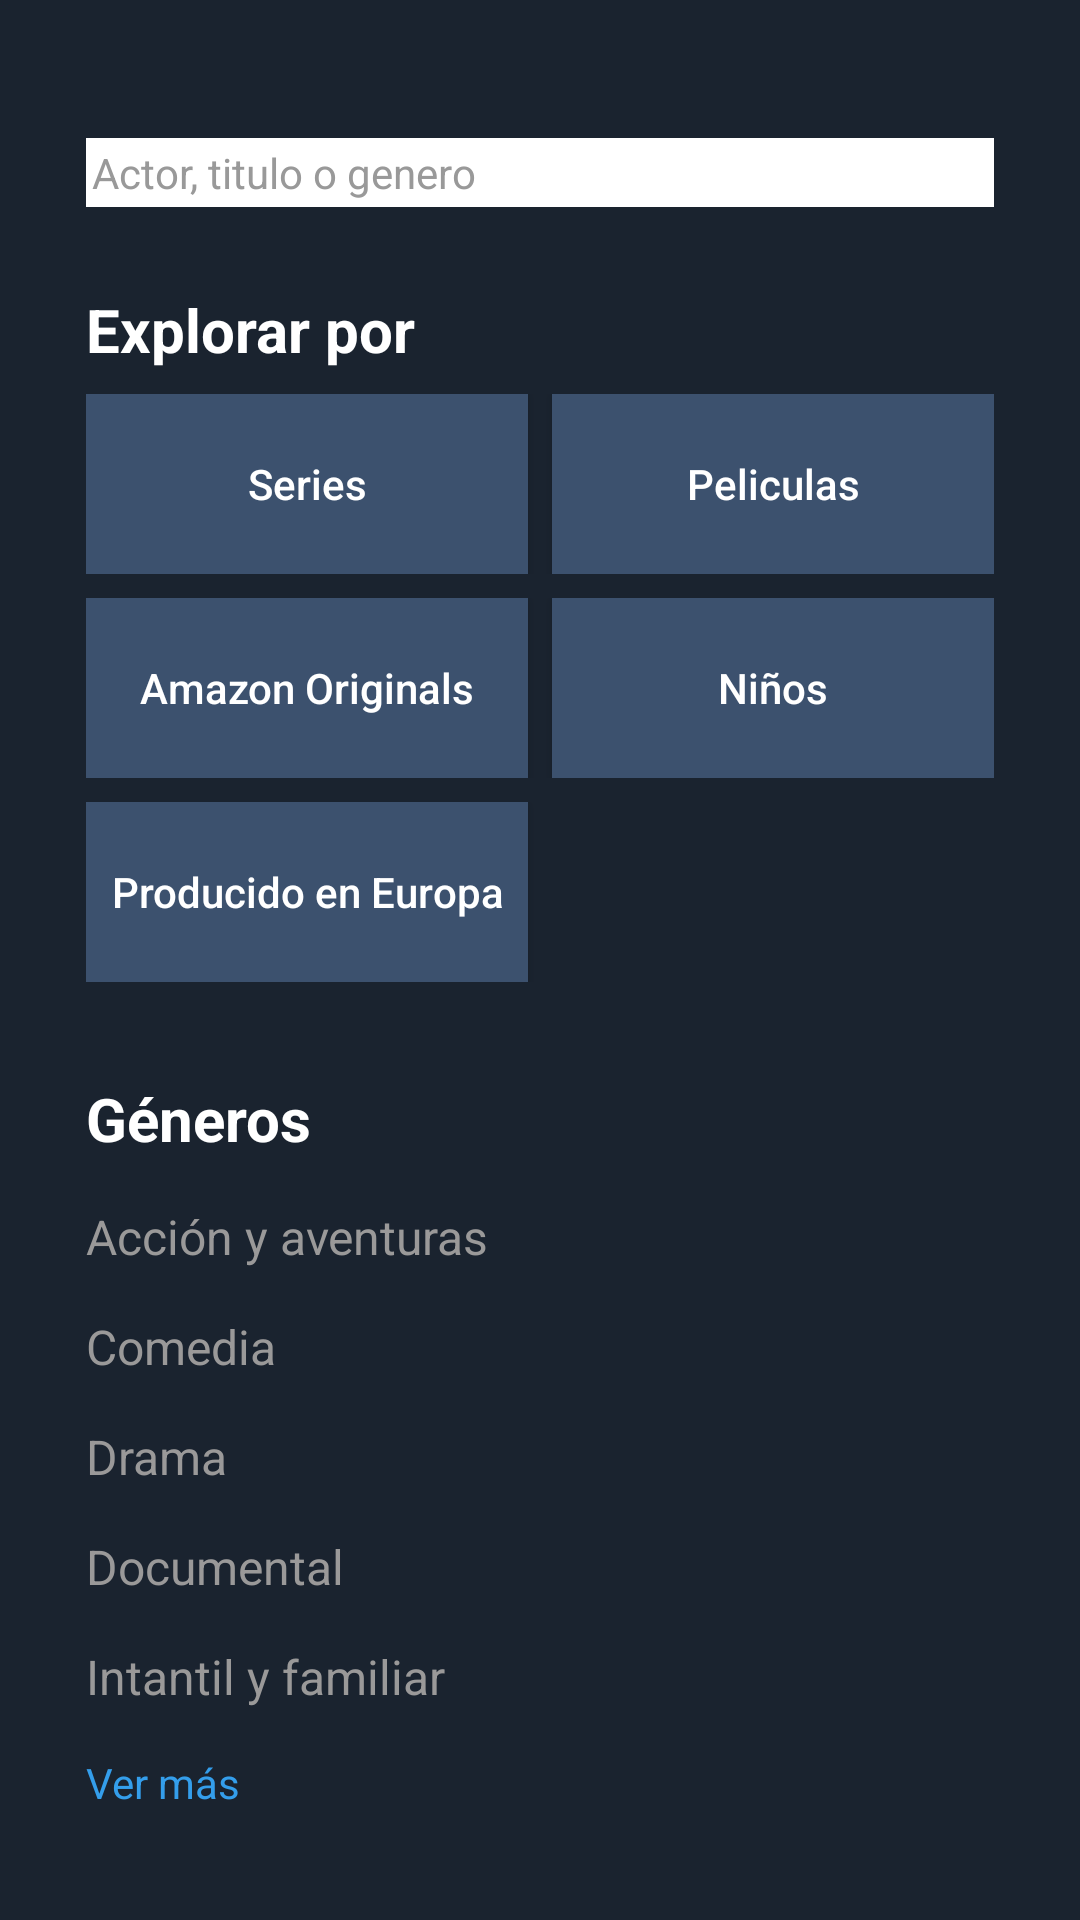

Layout XML and referenced resources for this Android screen:
<!-- AndroidManifest.xml: application theme Theme.AppStreaming -->
<!-- res/layout/fragment_encontrar.xml -->
<?xml version="1.0" encoding="utf-8"?>
<FrameLayout xmlns:android="http://schemas.android.com/apk/res/android"
    xmlns:app="http://schemas.android.com/apk/res-auto"
    xmlns:tools="http://schemas.android.com/tools"
    android:layout_width="match_parent"
    android:layout_height="match_parent"
    tools:context=".EncontrarFragment">

    <androidx.constraintlayout.widget.ConstraintLayout
        android:layout_width="match_parent"
        android:layout_height="match_parent"
        android:background="@color/fondo">

        <EditText
            android:id="@+id/editTextTextPersonName"
            android:layout_width="0dp"
            android:layout_height="wrap_content"
            android:layout_marginTop="46dp"
            android:background="#D5D5D5"
            android:backgroundTint="#D5D5D5"
            android:backgroundTintMode="add"
            android:drawableLeft="@drawable/vector_search_black"
            android:ems="10"
            android:inputType="textPersonName"
            android:padding="2sp"
            android:text="Actor, titulo o genero"
            android:textColor="#999999"
            android:textSize="14sp"
            app:layout_constraintEnd_toStartOf="@+id/guideline3"
            app:layout_constraintStart_toStartOf="@+id/guideline"
            app:layout_constraintTop_toTopOf="parent" />

        <TextView
            android:id="@+id/textView9"
            android:layout_width="0dp"
            android:layout_height="wrap_content"
            android:text="Explorar por"
            android:textColor="#FFFFFF"
            android:textSize="20sp"
            android:textStyle="bold"
            app:layout_constraintBottom_toBottomOf="parent"
            app:layout_constraintEnd_toStartOf="@+id/guideline3"
            app:layout_constraintStart_toStartOf="@+id/guideline"
            app:layout_constraintTop_toBottomOf="@+id/editTextTextPersonName"
            app:layout_constraintVertical_bias="0.050000012" />

        <androidx.constraintlayout.widget.Guideline
            android:id="@+id/guideline"
            android:layout_width="wrap_content"
            android:layout_height="wrap_content"
            android:orientation="vertical"
            app:layout_constraintGuide_percent=".08" />

        <androidx.constraintlayout.widget.Guideline
            android:id="@+id/guideline3"
            android:layout_width="wrap_content"
            android:layout_height="wrap_content"
            android:orientation="vertical"
            app:layout_constraintGuide_percent=".92" />

        <LinearLayout
            android:id="@+id/linearLayout"
            android:layout_width="0dp"
            android:layout_height="wrap_content"
            android:orientation="vertical"
            app:layout_constraintEnd_toStartOf="@+id/guideline3"
            app:layout_constraintStart_toStartOf="@+id/guideline"
            app:layout_constraintTop_toBottomOf="@+id/textView9">

            <Space
                android:layout_width="wrap_content"
                android:layout_height="8dp" />

            <LinearLayout
                android:layout_width="match_parent"
                android:layout_height="wrap_content"
                android:orientation="horizontal">

                <androidx.appcompat.widget.AppCompatButton
                    android:id="@+id/button2"
                    android:layout_width="match_parent"
                    android:layout_height="60dp"
                    android:layout_weight="1"
                    android:background="@color/button"
                    android:text="Series"
                    android:textColor="@color/white"
                    android:textAppearance="@style/TextAppearance.AppCompat.Body2" />

                <Space
                    android:layout_width="8dp"
                    android:layout_height="wrap_content" />

                <androidx.appcompat.widget.AppCompatButton
                    android:id="@+id/button3"
                    android:layout_width="match_parent"
                    android:layout_height="60dp"
                    android:layout_weight="1"
                    android:text="Peliculas"
                    android:textColor="@color/white"
                    android:background="@color/button"
                    android:textAppearance="@style/TextAppearance.AppCompat.Body2" />
            </LinearLayout>

            <Space
                android:layout_width="wrap_content"
                android:layout_height="8dp"
                android:layout_weight="1" />

            <LinearLayout
                android:layout_width="match_parent"
                android:layout_height="wrap_content"
                android:orientation="horizontal">

                <androidx.appcompat.widget.AppCompatButton
                    android:id="@+id/button8"
                    android:layout_width="match_parent"
                    android:layout_height="60dp"
                    android:layout_weight="1"
                    android:text="Amazon Originals"
                    android:textColor="@color/white"
                    android:background="@color/button"
                    android:textAppearance="@style/TextAppearance.AppCompat.Body2" />

                <Space
                    android:layout_width="8dp"
                    android:layout_height="wrap_content" />

                <androidx.appcompat.widget.AppCompatButton
                    android:id="@+id/button7"
                    android:layout_width="match_parent"
                    android:layout_height="60dp"
                    android:layout_weight="1"
                    android:text="Niños"
                    android:textColor="@color/white"
                    android:background="@color/button"
                    android:textAppearance="@style/TextAppearance.AppCompat.Body2" />
            </LinearLayout>

            <Space
                android:layout_width="match_parent"
                android:layout_height="8dp"
                android:layout_weight="1" />

            <LinearLayout
                android:layout_width="match_parent"
                android:layout_height="wrap_content"
                android:orientation="horizontal">

                <androidx.appcompat.widget.AppCompatButton
                    android:id="@+id/button9"
                    android:layout_width="match_parent"
                    android:layout_height="60dp"
                    android:layout_weight="1"
                    android:text="Producido en Europa"
                    android:textColor="@color/white"
                    android:background="@color/button"
                    android:textAppearance="@style/TextAppearance.AppCompat.Body2" />

                <Space
                    android:layout_width="8dp"
                    android:layout_height="wrap_content" />

                <androidx.appcompat.widget.AppCompatButton
                    android:id="@+id/button4"
                    android:layout_width="match_parent"
                    android:layout_height="60dp"
                    android:layout_weight="1"
                    android:text=""
                    android:textAppearance="@style/TextAppearance.AppCompat.Body2"
                    android:visibility="invisible" />
            </LinearLayout>

        </LinearLayout>

        <LinearLayout
            android:layout_width="0dp"
            android:layout_height="0dp"
            android:layout_marginTop="32dp"
            android:orientation="vertical"
            app:layout_constraintBottom_toBottomOf="parent"
            app:layout_constraintEnd_toStartOf="@+id/guideline3"
            app:layout_constraintStart_toStartOf="@+id/guideline"
            app:layout_constraintTop_toBottomOf="@+id/linearLayout">

            <TextView
                android:id="@+id/textView10"
                android:layout_width="match_parent"
                android:layout_height="wrap_content"
                android:text="Géneros"
                android:textColor="#FFFFFF"
                android:textSize="20sp"
                android:textStyle="bold" />

            <Space
                android:layout_width="match_parent"
                android:layout_height="15dp" />

            <TextView
                android:id="@+id/textView11"
                android:layout_width="match_parent"
                android:layout_height="wrap_content"
                android:text="Acción y aventuras"
                android:textColor="#9A9999"
                android:textSize="16sp" />

            <Space
                android:layout_width="match_parent"
                android:layout_height="15dp" />

            <TextView
                android:id="@+id/textView12"
                android:layout_width="match_parent"
                android:layout_height="wrap_content"
                android:text="Comedia"
                android:textColor="#9A9999"
                android:textSize="16sp" />

            <Space
                android:layout_width="match_parent"
                android:layout_height="15dp" />

            <TextView
                android:id="@+id/textView13"
                android:layout_width="match_parent"
                android:layout_height="wrap_content"
                android:text="Drama"
                android:textColor="#9A9999"
                android:textSize="16sp" />

            <Space
                android:layout_width="match_parent"
                android:layout_height="15dp" />

            <TextView
                android:id="@+id/textView14"
                android:layout_width="match_parent"
                android:layout_height="wrap_content"
                android:text="Documental"
                android:textColor="#9A9999"
                android:textSize="16sp" />

            <Space
                android:layout_width="match_parent"
                android:layout_height="15dp" />

            <TextView
                android:id="@+id/textView15"
                android:layout_width="match_parent"
                android:layout_height="wrap_content"
                android:text="Intantil y familiar"
                android:textColor="#9A9999"
                android:textSize="16sp" />

            <Space
                android:layout_width="match_parent"
                android:layout_height="15dp" />

            <TextView
                android:id="@+id/textView16"
                android:layout_width="match_parent"
                android:layout_height="wrap_content"
                android:text="Ver más"
                android:textColor="@color/blue_text" />
        </LinearLayout>

    </androidx.constraintlayout.widget.ConstraintLayout>

</FrameLayout>
<!-- resources referenced by this layout -->
<resources>
  <color name="blue_text">#349eeb</color>
  <color name="button">#3c516e</color>
  <color name="fondo">#1a232f</color>
  <color name="white">#FFFFFFFF</color>
  <style name="Theme.AppStreaming" parent="Theme.MaterialComponents.DayNight.NoActionBar">
          
          <item name="colorPrimary">@color/button</item>
          <item name="colorPrimaryVariant">@color/purple_700</item>
          <item name="colorOnPrimary">@color/white</item>
          
          <item name="colorSecondary">@color/teal_200</item>
          <item name="colorSecondaryVariant">@color/teal_700</item>
          <item name="colorOnSecondary">@color/black</item>
          
          <item name="android:statusBarColor">?attr/colorPrimaryVariant</item>
          <item name="android:windowTranslucentStatus">true</item>
          
      </style>
  <color name="purple_700">#FF3700B3</color>
  <color name="teal_200">#FF03DAC5</color>
  <color name="teal_700">#FF018786</color>
  <color name="black">#FF000000</color>
</resources>
